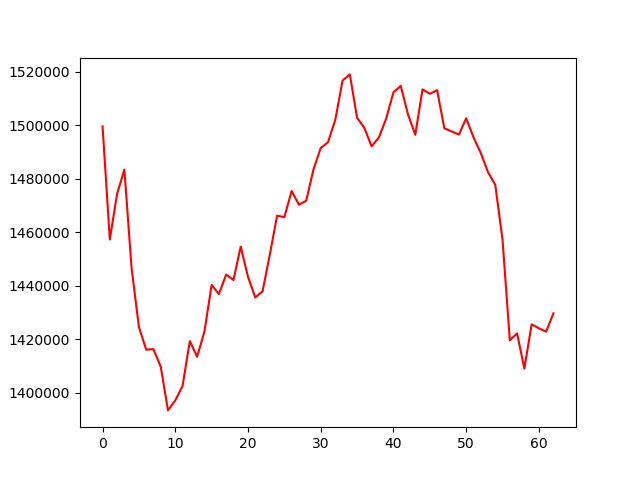

Data behind this chart, as committed beside it:
, 0
0, 1499595
1, 1457283
2, 1474298
3, 1483416
4, 1446395
5, 1424552
6, 1416100
7, 1416300
8, 1409723
9, 1393398
10, 1397131
11, 1402501
12, 1419305
13, 1413436
14, 1422735
15, 1440271
16, 1436855
17, 1444176
18, 1442138
19, 1454641
20, 1443309
21, 1435597
22, 1437890
23, 1451649
24, 1466154
25, 1465644
26, 1475415
27, 1470264
28, 1471756
29, 1483414
30, 1491474
31, 1493652
32, 1502013
33, 1516678
34, 1519001
35, 1502796
36, 1498977
37, 1492100
38, 1495410
39, 1502514
40, 1512301
41, 1514686
42, 1504077
43, 1496415
44, 1513390
45, 1511742
46, 1513099
47, 1498826
48, 1497682
49, 1496486
50, 1502593
51, 1495508
52, 1489653
53, 1482464
54, 1477712
55, 1457097
56, 1419620
57, 1422174
58, 1409017
59, 1425572
... 3 more rows
